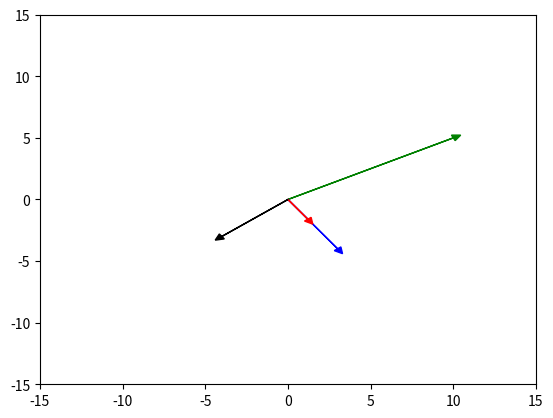

Python code for this plot:
################################################################################
#
# Copyright (c) 2020
# Authors:
# [redacted]
#
# Project vector into anther - dot and cross vector products recap
#
################################################################################

import numpy as np
import matplotlib.pyplot as plt

a = np.array([10,  5])  # vector a
b = np.array([3, -4])  # vector a

# project a vector into b vector
dot = float(np.dot(a, b))  # |A| |B| cos(theta) = a1b1 + a2b2
norm_square_B = float(np.dot(b, b))  # |B|^2 because we didn't take sqrt
proj = (dot/norm_square_B) * b  # projection formula simply scaling b vector by: |A| cos(theta) / |B|

# rotate b by 90 degrees clockwise
b_rotated = [b[1], -b[0]]

# cross product (gives a vector, but if 2D vectors provided numpy gives a scalar; can be used to check if a point is left or right to a line)
cross = np.cross(a, b)  # |A| |B| cos(theta) * n vector perpendicular to their plane = (...)i+(...)j+(...)k
print(cross)  # gives 10*-4-5*3 k = -55k (negative if from a head to b head is clockwise)

# dot product of 2D vectors in numpy does matmul or @ in python

# plot results
ax = plt.axes()
ax.arrow(0, 0, *a, head_width=0.5, head_length=0.5, color='g')
ax.arrow(0, 0, *b, head_width=0.5, head_length=0.5, color='b')
ax.arrow(0, 0, *proj, head_width=0.5, head_length=0.5, color='r')
ax.arrow(0, 0, *b_rotated, head_width=0.5, head_length=0.5, color='k')
plt.xlim(-15, 15)
plt.ylim(-15, 15)
plt.show()
